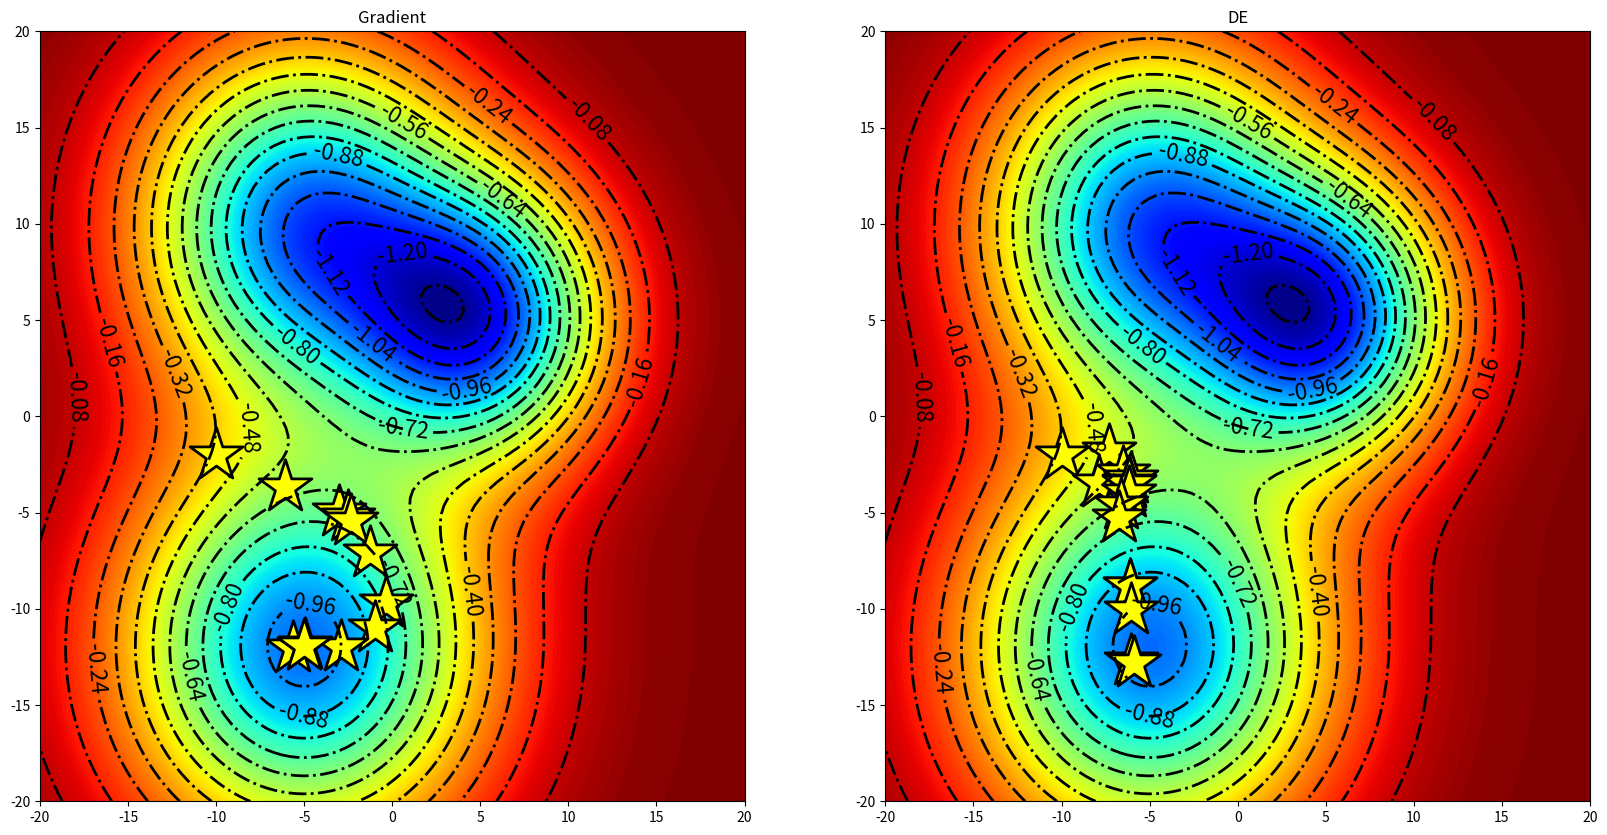

Reproduce this figure in Python.
import numpy as np
import matplotlib.pyplot as plt
import matplotlib as mpl
import warnings
from scipy.optimize import minimize, differential_evolution

def get_path(xc, convergence=0):
    global path
    path.append(xc)

def gauss(z, sigma, x0, y0):
    x, y = z
    return np.exp(-((x-x0)**2 + (y-y0)**2) / sigma**2)

def mixed(z, *args):
    return np.sum(neg_gauss(z, *params) for params in args)

neg_gauss = lambda z, sigma, x0, y0: -gauss(z, sigma, x0, y0)

x = np.linspace(-20, 20, 100)
y = np.linspace(-20, 20, 100)
X, Y = np.meshgrid(x, y)
Z = mixed((X, Y), (10, -5, -12), (7, 5, 5), (9, -5, 10))

# Gradient method
x0 = (-10, -2)
path = [x0]
result = minimize(mixed, x0, args=((10, -5, -12), (7, 5, 5), (9, -5, 10)), callback=get_path)

Z = mixed((X, Y), (10, -5, -12), (7, 5, 5), (9, -5, 10))
path = np.array(path)

fig, ax = plt.subplots(1, 2, figsize=(20, 10))

contours = ax[0].contour(X, Y, Z, 16, colors="black", linewidths=2, linestyles='-.')
ax[0].clabel(contours, inline=True, fontsize=16)
contours = ax[0].contourf(X, Y, Z, 200, cmap=plt.cm.jet)
ax[0].scatter(path[:, 0], path[:, 1], s=1600, c='yellow', marker='*', alpha=1, edgecolor='black', linewidth=2, zorder=1)

a, b = 0, 0

def func(t, a, b):
    x, y = t[0], t[1]
    return (x + y)**2 - 2 * x * (y + a) - 2 * y * b + a + b

res = minimize(func, (0, 0), args=(a, b))
print(" ".join(str(i) for i in res.x))

ax[0].set_title('Gradient')

# Differential Evolution
path = [x0]

result = differential_evolution(mixed, ((-20, 20), (-20, 20)), init=np.array([x0, (-9, -1), (-11, -3), (-8, 0), (-12, -4)]),
                                args=((10, -5, -12), (7, 5, 5), (9, -5, 10)),
                                recombination=0.15, seed=2,
                                callback=get_path)

path = np.array(path)

contours = ax[1].contour(X, Y, Z, 16, colors="black", linewidths=2, linestyles='-.')
ax[1].clabel(contours, inline=True, fontsize=16)
contours = ax[1].contourf(X, Y, Z, 200, cmap=plt.cm.jet)
ax[1].scatter(path[:, 0], path[:, 1], s=1600, c='yellow', marker='*', alpha=1, edgecolor='black', linewidth=2, zorder=1)

ax[1].set_title('DE')

plt.show()